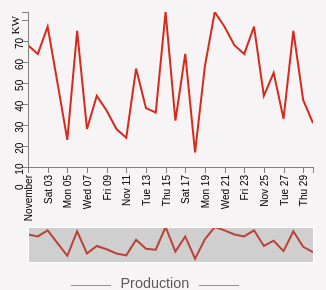
D3 v4 page, settled after 360 driven frames (6 s of simulated time); the page loaded 1 data file(s).


					$("#backButton").on("click", function(){
						location.href = "menu.html";
					})
			    

					$("#homeButton").on("click", function(){
						location.href = "menu.html";
					})
			    


			var widthCSS = $("#linechart").width();

		var margin = {top: 5, right: 5, bottom: 120, left: 10},
      width = widthCSS - margin.left - margin.right,
      height = 280 - margin.top - margin.bottom
      margin2 = {top: 220, right: 5, bottom: 25, left: 10},
      height2 = 280 - margin2.top - margin2.bottom;

var svg = d3.select("#linechart")
      .append("svg")
          .attr("width", width + margin.left + margin.right + 20)
          .attr("height", height + margin.top + margin.bottom)
      .append("g")
          .attr("transform", 
                "translate(" + margin.left + "," + margin.top + ")");

var parseDate = d3.timeParse("%d-%b-%y");

var x = d3.scaleTime().range([0, width]),
    x2 = d3.scaleTime().range([0, width]),
    y = d3.scaleLinear().range([height, 0]),
    y2 = d3.scaleLinear().range([height2, 0]);

var xAxis = d3.axisBottom(x),
    xAxis2 = d3.axisBottom(x2),
    yAxis = d3.axisLeft(y);

var brush = d3.brushX()
    .extent([[0, 0], [width, height2]])
    .on("brush end", brushed);

var zoom = d3.zoom()
    .scaleExtent([1, 4])
    .translateExtent([[0, 0], [width, height]])
    .extent([[0, 0], [width, height]])
    .on("zoom", zoomed);

var area = d3.line()
    .x(function(d) { return x(d.date); })
    .y(function(d) { return y(d.close); });

var area2 = d3.line()
    .x(function(d) { return x2(d.date); })
    .y(function(d) { return y2(d.close); });

svg.append("defs").append("clipPath")
    .attr("id", "clip")
  .append("rect")
    .attr("width", width)
    .attr("height", height);

var focus = svg.append("g")
    .attr("class", "focus")
    .attr("transform", "translate(" + margin.left + "," + margin.top + ")");

var context = svg.append("g")
    .attr("class", "context")
    .attr("transform", "translate(" + margin2.left + "," + margin2.top + ")");

d3.csv("data.csv", type, function(error, data) {
  if (error) throw error;

  x.domain(d3.extent(data, function(d) { return d.date; }));
  y.domain([0, d3.max(data, function(d) { return d.close; })]);
  x2.domain(x.domain());
  y2.domain(y.domain());

  focus.append("path")
      .datum(data)
      .attr("class", "area")
      .attr("d", area(data));

  focus.append("g")
      .attr("class", "axis axis--x")
      .attr("transform", "translate(0," + height + ")")
      .call(xAxis)
   	.selectAll("text")
			      .style("text-anchor", "end")
			      .attr("dx", "-.8em")
			      .attr("dy", "-.55em")
			      .attr("transform", "rotate(-90)" );

    focus.append("g")
		.attr("class", "y axis")
		.call(yAxis)
	focus.append("text")
		.attr("transform", "rotate(-90)")
		.attr("y", -3)
		.attr("x", 5)
		.attr("font-size", "0.7em")
		.style("text-anchor", "end")
		.text("KW");

  context.append("path")
      .datum(data)
      .attr("class", "area")
      .attr("d", area2(data));


  context.append("g")
      .attr("class", "brush")
      .call(brush)
      .call(brush.move, x.range());

  svg.append("rect")
      .attr("class", "zoom")
      .attr("width", width)
      .attr("height", height)
      .attr("transform", "translate(" + margin.left + "," + margin.top + ")")
      .call(zoom);
});

function brushed() {
  if (d3.event.sourceEvent && d3.event.sourceEvent.type === "zoom") return; // ignore brush-by-zoom
  var s = d3.event.selection || x2.range();
  x.domain(s.map(x2.invert, x2));
  focus.select(".area").attr("d", area);
  focus.select(".axis--x").call(xAxis);
  focus.selectAll("text")
			      .style("text-anchor", "end")
			      .attr("dx", "-.8em")
			      .attr("dy", "-.55em")
			      .attr("transform", "rotate(-90)" );
  svg.select(".zoom").call(zoom.transform, d3.zoomIdentity
      .scale(width / (s[1] - s[0]))
      .translate(-s[0], 0));
}

function zoomed() {
  if (d3.event.sourceEvent && d3.event.sourceEvent.type === "brush") return; // ignore zoom-by-brush
  var t = d3.event.transform;
  x.domain(t.rescaleX(x2).domain());
  focus.select(".area").attr("d", area);
  focus.select(".axis--x").call(xAxis);
  focus.selectAll("text")
			      .style("text-anchor", "end")
			      .attr("dx", "-.8em")
			      .attr("dy", "-.55em")
			      .attr("transform", "rotate(-90)" );
  context.select(".brush").call(brush.move, x.range().map(t.invertX, t));
}

function type(d) {
  d.date = parseDate(d.date);
  d.close = +d.close;
  return d;
}

		

					$("#seeDetails").on("click", function(){
						location.href = "production_month_stats.html";
					})
			

### data: data.csv
date, close
1-Nov-12, 58.13
2-Nov-12, 53.98
3-Nov-12, 67.00
4-Nov-12, 40.13
5-Nov-12, 12.98
6-Nov-12, 65.00
7-Nov-12, 18.13
8-Nov-12, 33.98
9-Nov-12, 27.00
10-Nov-12, 18.13
11-Nov-12, 13.98
12-Nov-12, 47.00
13-Nov-12, 28.13
14-Nov-12, 25.98
15-Nov-12, 74.00
16-Nov-12, 22.13
17-Nov-12, 53.98
18-Nov-12, 7.00
19-Nov-12, 48.13
20-Nov-12, 73.98
21-Nov-12, 67.00
22-Nov-12, 58.13
23-Nov-12, 53.98
24-Nov-12, 67.00
25-Nov-12, 34.00
26-Nov-12, 45.00
27-Nov-12, 23.00
28-Nov-12, 65.00
29-Nov-12, 32.00
30-Nov-12, 21.00